The GitHub repository jow9wachirawit/LamiaceaeClassify contains a labelled image folder "LAMIACEAE-DATASET" with 3 categories: hairy basil, sweet basil, thai basil. Examples follow, each with its label.

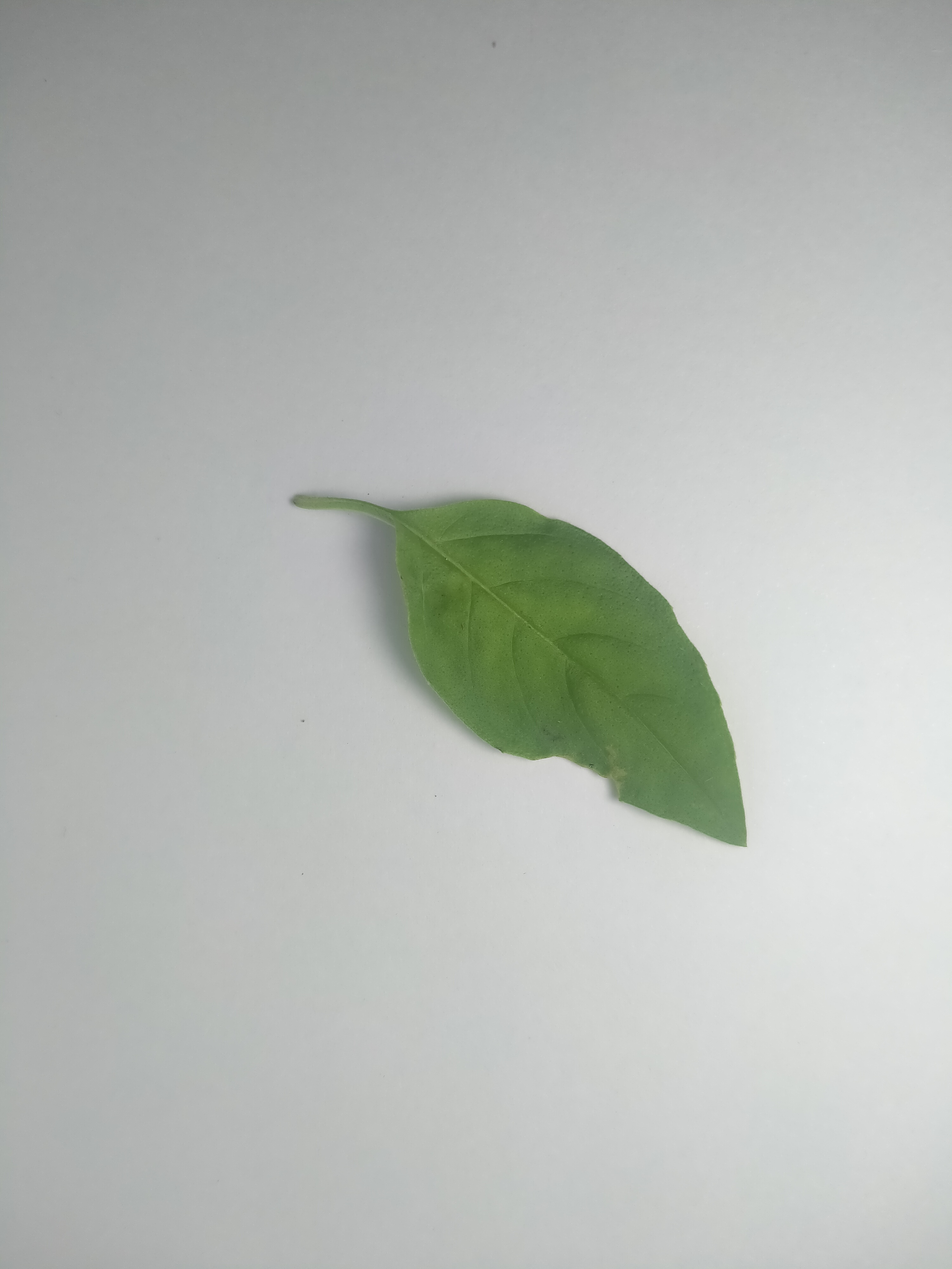
Label: hairy basil

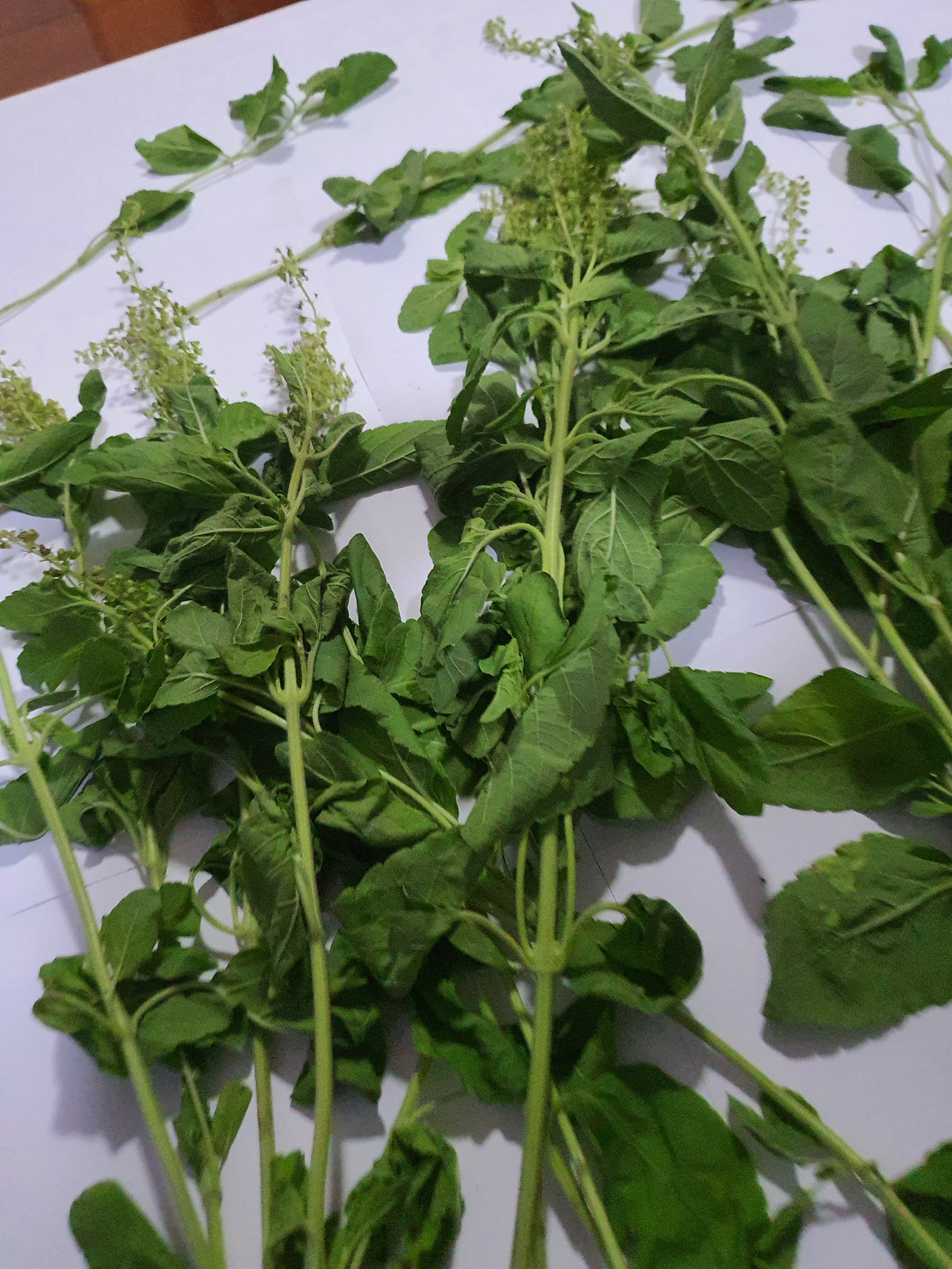
Label: sweet basil

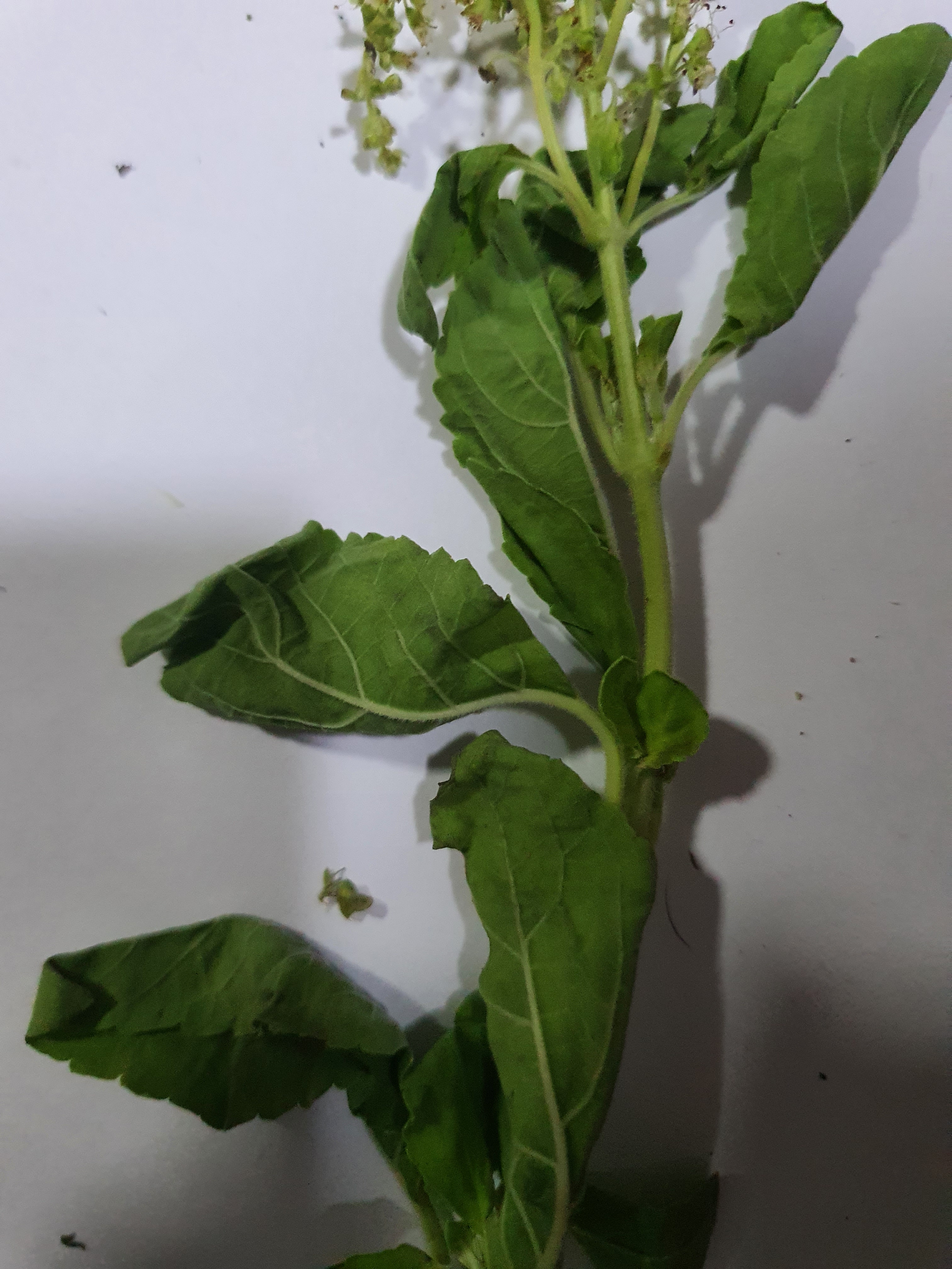
Label: sweet basil

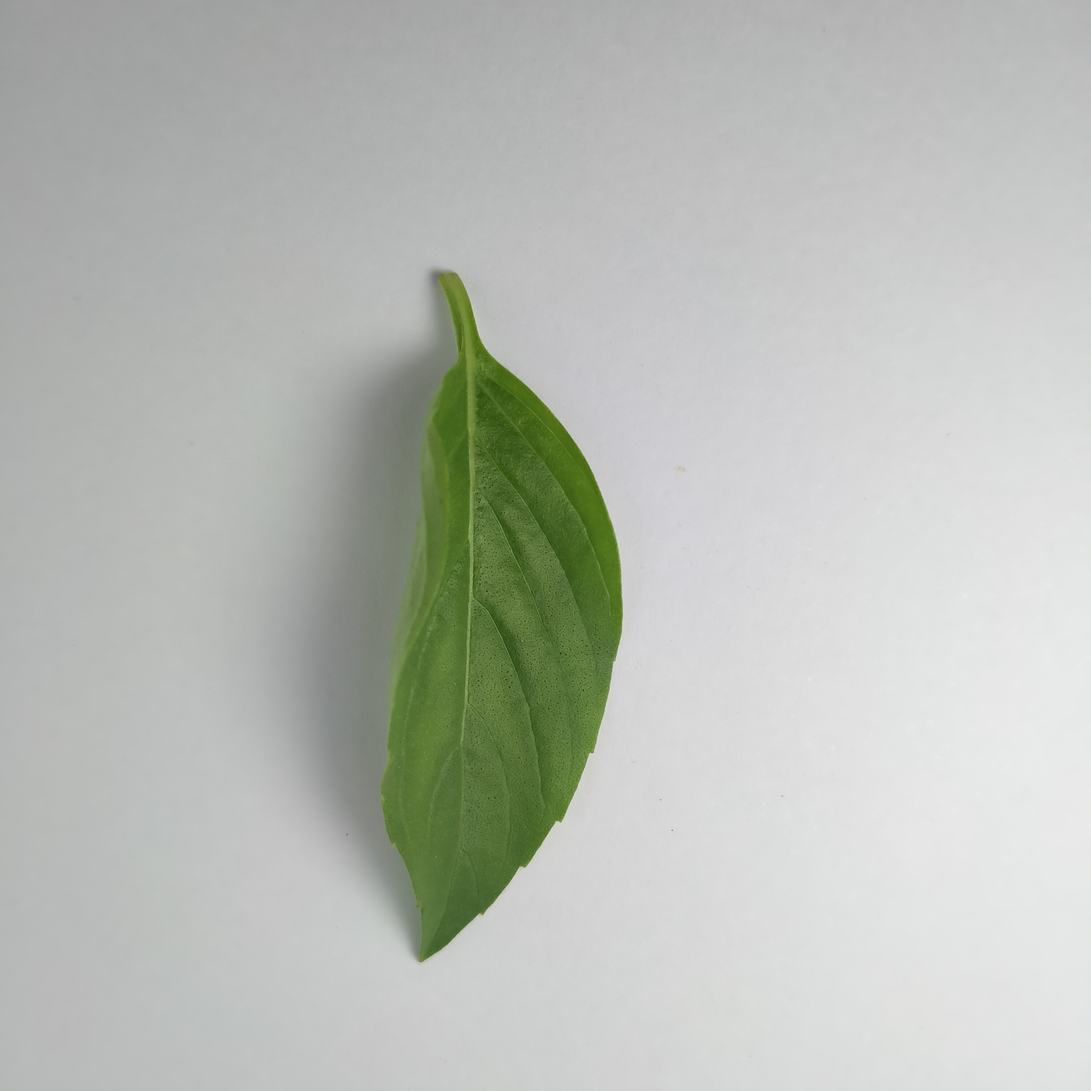
Label: thai basil

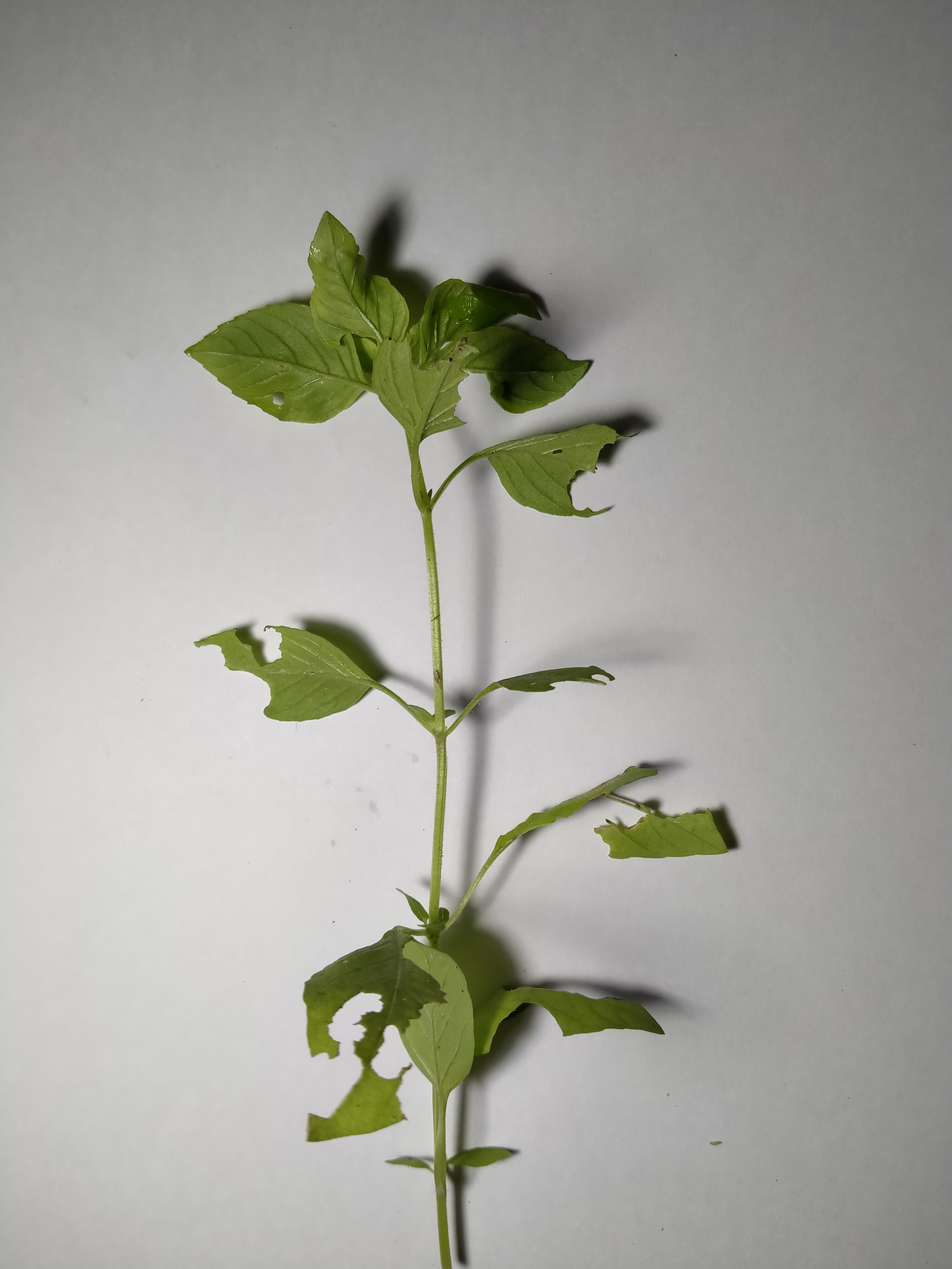
Label: hairy basil

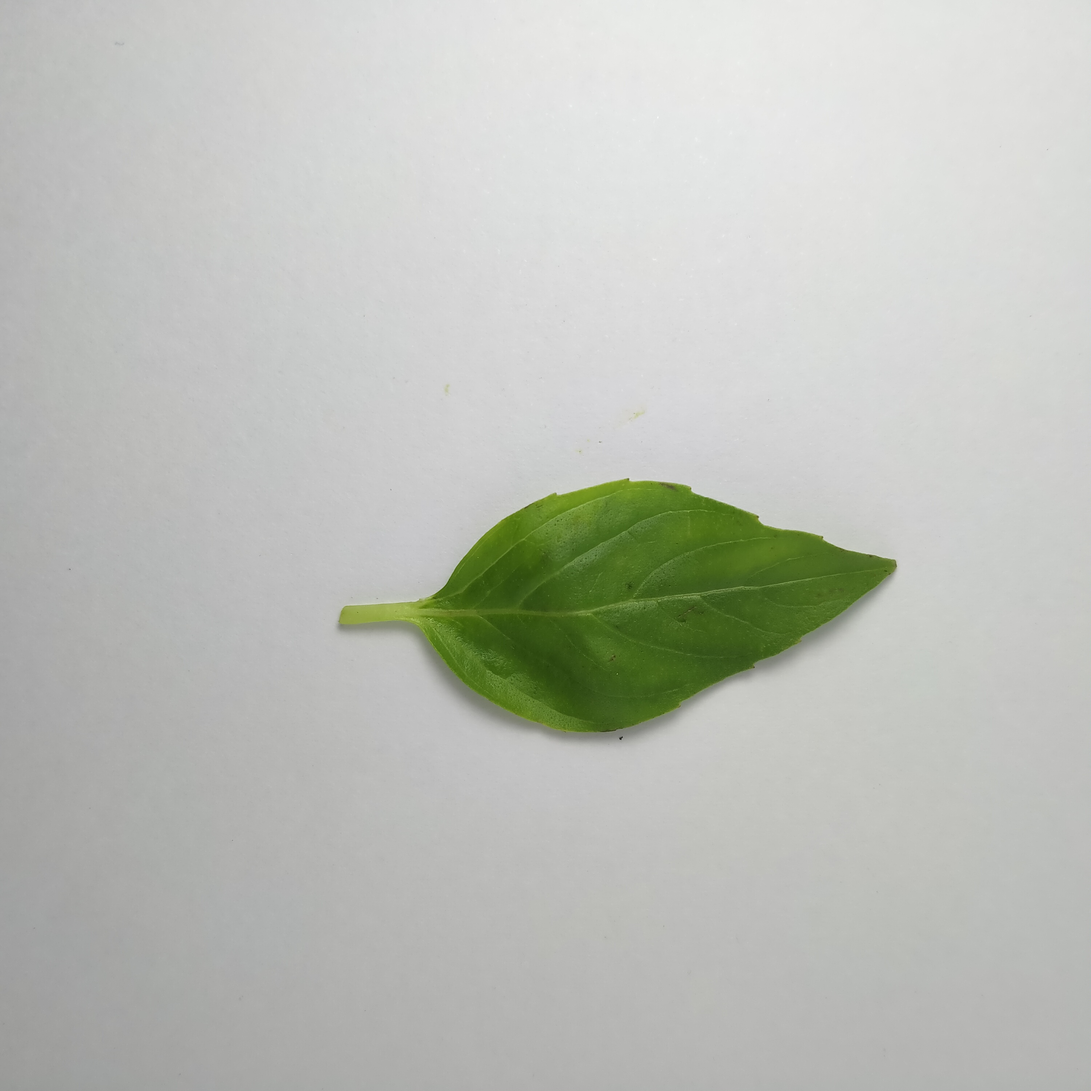
Label: thai basil
